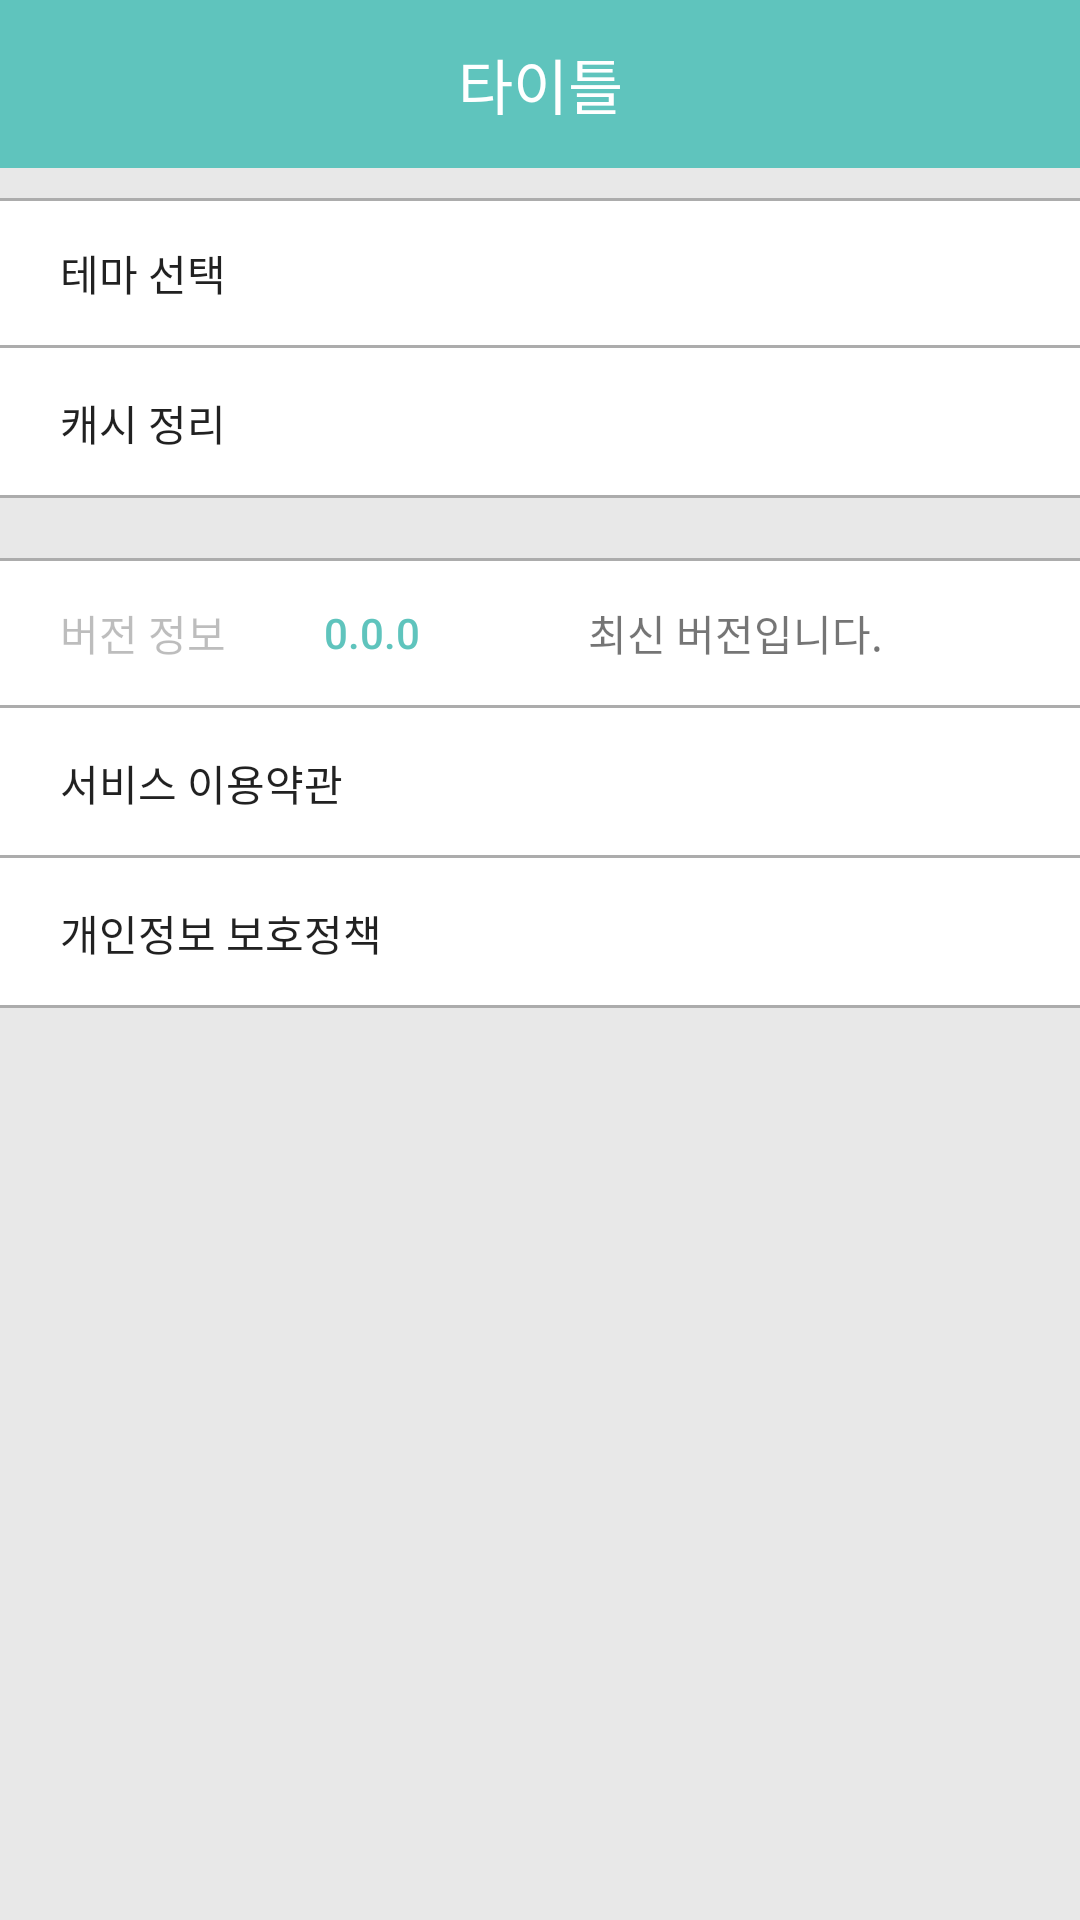

This screen was rendered from an Android layout file. Write that file and the resources it references.
<!-- AndroidManifest.xml: application theme AppTheme -->
<!-- res/layout/activity_setting_page.xml -->
<?xml version="1.0" encoding="utf-8"?>
<LinearLayout xmlns:android="http://schemas.android.com/apk/res/android"
    xmlns:app="http://schemas.android.com/apk/res-auto"
    xmlns:tools="http://schemas.android.com/tools"
    android:layout_width="match_parent"
    android:layout_height="match_parent"
    android:orientation="vertical"
    android:background="@color/section_background"
    tools:context=".SettingPage">

    
    <com.google.android.material.appbar.AppBarLayout
        android:id="@+id/appbarlayout"
        android:layout_width="match_parent"
        android:layout_height="wrap_content"
        android:background="@color/total_background"
        android:theme="@style/AppTheme.AppBarOverlay"
        app:elevation="1dp">

        <androidx.appcompat.widget.Toolbar
            android:id="@+id/toolbar"
            android:layout_width="match_parent"
            android:layout_height="?attr/actionBarSize"
            android:background="@color/main_color"
            app:elevation="1dp"
            app:popupTheme="@style/AppTheme.PopupOverlay">

            <TextView
                android:id="@+id/titleText"
                android:layout_width="wrap_content"
                android:layout_height="wrap_content"
                android:layout_gravity="center"
                android:text="@string/temp_title_text"
                android:textAppearance="@style/Base.TextAppearance.Widget.AppCompat.Toolbar.Title" />

        </androidx.appcompat.widget.Toolbar>

    </com.google.android.material.appbar.AppBarLayout>

<LinearLayout
    android:layout_width="match_parent"
    android:layout_height="50dp"
    android:layout_marginTop="10dp"
    android:background="@drawable/border">

    <Button
        style="@style/Widget.AppCompat.Button.Borderless"
        android:id="@+id/btTheme"
        android:layout_width="match_parent"
        android:layout_height="wrap_content"
        android:layout_gravity="center_vertical"
        android:gravity="center_vertical"
        android:paddingLeft="20dp"
        android:text="테마 선택" />

    <View
        android:layout_width="0dp"
        android:layout_height="0dp"
        android:layout_weight="1"
        android:gravity="center_horizontal"/>
</LinearLayout>

    <LinearLayout
        android:layout_width="match_parent"
        android:layout_height="50dp"
        android:background="@drawable/border1">

        <Button
            style="@style/Widget.AppCompat.Button.Borderless"
            android:id="@+id/btnCash"
            android:layout_width="match_parent"
            android:layout_height="wrap_content"
            android:layout_gravity="center_vertical"
            android:gravity="center_vertical"
            android:paddingLeft="20dp"
            android:text="캐시 정리" />

        <View
            android:layout_width="0dp"
            android:layout_height="0dp"
            android:layout_weight="1"
            android:gravity="center_horizontal"/>
    </LinearLayout>



    <LinearLayout
        android:layout_width="match_parent"
        android:layout_height="50dp"
        android:layout_marginTop="20dp"
        android:background="@drawable/border">

        <TextView
            style="@style/Widget.AppCompat.Button.Borderless"
            android:id="@+id/btDJ"
            android:layout_width="wrap_content"
            android:layout_height="wrap_content"
            android:layout_gravity="center_vertical"
            android:gravity="center_vertical"
            android:paddingLeft="20dp"
            android:text="버전 정보"
            android:focusableInTouchMode="false"
            android:clickable="false"
            android:enabled="false"/>

        <TextView
            style="@style/Widget.AppCompat.Button.Borderless"
            android:id="@+id/verNum"
            android:textColor="@color/main_color"
            android:layout_width="wrap_content"
            android:layout_height="wrap_content"
            android:text="0.0.0"
            android:layout_gravity="center_vertical"
            android:gravity="center_vertical"
            android:paddingLeft="20dp"
            android:focusableInTouchMode="false"
            android:clickable="false"
            android:enabled="false"
            />

        <TextView
            android:layout_width="wrap_content"
            android:layout_height="wrap_content"
            android:text="최신 버전입니다."
            android:layout_gravity="center_vertical"
            android:gravity="center_vertical"
            android:paddingLeft="20dp"
            android:focusableInTouchMode="false"
            android:clickable="false"/>
    </LinearLayout>


    <LinearLayout
        android:layout_width="match_parent"
        android:layout_height="50dp"
        android:background="@drawable/border1">

        <Button
            style="@style/Widget.AppCompat.Button.Borderless"
            android:id="@+id/btnTOS"
            android:layout_width="match_parent"
            android:layout_height="wrap_content"
            android:layout_gravity="center_vertical"
            android:gravity="center_vertical"
            android:paddingLeft="20dp"
            android:text="서비스 이용약관" />

        <View
            android:layout_width="0dp"
            android:layout_height="0dp"
            android:layout_weight="1"
            android:gravity="center_horizontal"/>
    </LinearLayout>


    <LinearLayout
        android:layout_width="match_parent"
        android:layout_height="50dp"
        android:background="@drawable/border1">

        <Button
            style="@style/Widget.AppCompat.Button.Borderless"
            android:id="@+id/btnPI"
            android:layout_width="match_parent"
            android:layout_height="wrap_content"
            android:layout_gravity="center_vertical"
            android:gravity="center_vertical"
            android:paddingLeft="20dp"
            android:text="개인정보 보호정책" />

        <View
            android:layout_width="0dp"
            android:layout_height="0dp"
            android:layout_weight="1"
            android:gravity="center_horizontal"/>
    </LinearLayout>
</LinearLayout>
<!-- resources referenced by this layout -->
<resources>
  <color name="main_color">#5FC4BD</color>
  <color name="section_background">#E8E8E8</color>
  <color name="total_background">#F8F8F8</color>
  <!-- drawable border (drawable-v24) -->
  <?xml version="1.0" encoding="utf-8"?>
  <layer-list xmlns:android="http://schemas.android.com/apk/res/android">
      <item>
          <shape android:shape="rectangle">
              <solid android:color="#ACACAC"/>
          </shape>
      </item>
      <item
          android:bottom="1dp"
          android:top="1dp"
      >
          <shape android:shape="rectangle">
              <solid android:color="@color/background"/>
          </shape>
      </item>
  
  </layer-list>
  <!-- drawable border1 (drawable-v24) -->
  <?xml version="1.0" encoding="utf-8"?>
  <layer-list xmlns:android="http://schemas.android.com/apk/res/android">
      <item>
          <shape android:shape="rectangle">
              <solid android:color="#ACACAC"/>
          </shape>
      </item>
      <item
          android:bottom="1dp"
          >
          <shape android:shape="rectangle">
              <solid android:color="@color/background"/>
          </shape>
      </item>
  
  </layer-list>
  <string name="temp_title_text">타이틀</string>
  <style name="AppTheme.AppBarOverlay" parent="ThemeOverlay.AppCompat.Dark.ActionBar" />
  <style name="AppTheme.PopupOverlay" parent="ThemeOverlay.AppCompat.Light" />
  <style name="AppTheme" parent="Theme.AppCompat.DayNight.NoActionBar">
          
          <item name="colorPrimary">@color/colorPrimary</item>
          <item name="colorPrimaryDark">@color/colorPrimaryDark</item>
          <item name="colorAccent">@color/colorAccent</item>
      </style>
  <color name="background">#FFFFFF</color>
  <color name="colorPrimary">#6200EE</color>
  <color name="colorPrimaryDark">#3700B3</color>
  <color name="colorAccent">#03DAC5</color>
</resources>
